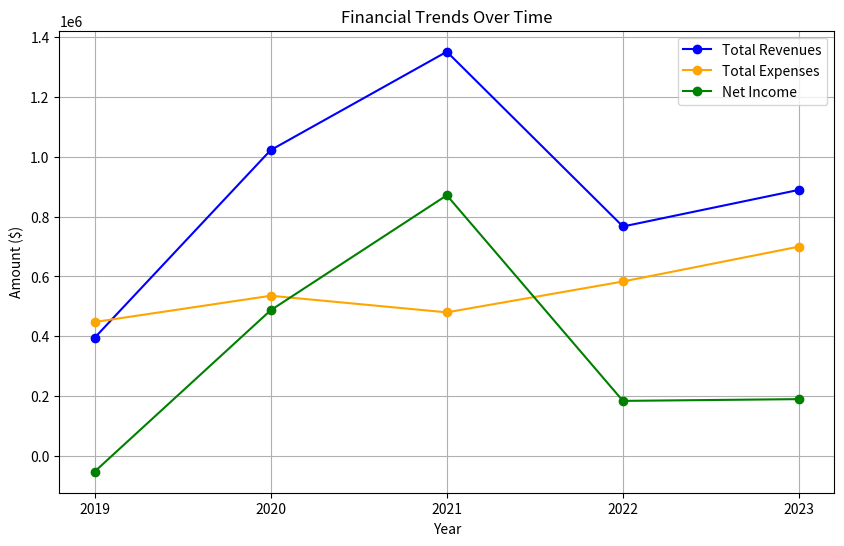

Here is the Python script that generated this plot:
import matplotlib.pyplot as plt

# Data for the plot
years = [2019, 2020, 2021, 2022, 2023]
total_revenues = [394587, 1022262, 1351212, 766933, 889489]
total_expenses = [447486, 535388, 479889, 583048, 699707]
net_income = [total_revenues[i] - total_expenses[i] for i in range(len(years))]

# Plotting the financial trends
plt.figure(figsize=(10, 6))
plt.plot(years, total_revenues, marker='o', label='Total Revenues', color='blue')
plt.plot(years, total_expenses, marker='o', label='Total Expenses', color='orange')
plt.plot(years, net_income, marker='o', label='Net Income', color='green')

# Adding titles and labels
plt.title("Financial Trends Over Time")
plt.xlabel("Year")
plt.ylabel("Amount ($)")
plt.xticks(years)  # Ensure only the years 2019-2023 are on the x-axis
plt.legend()
plt.grid(True)

# Display the plot
plt.show()
